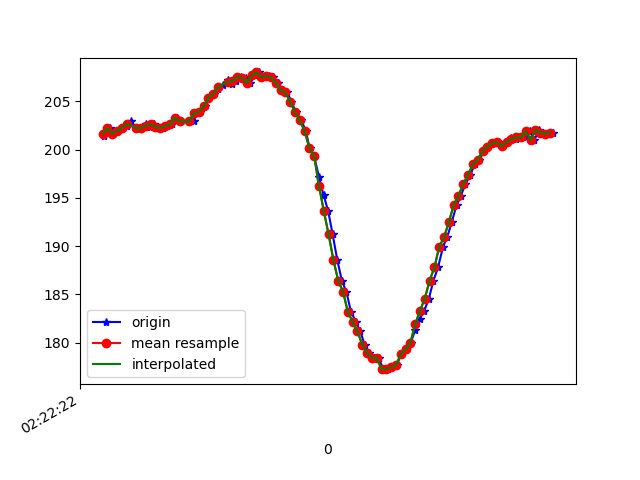

Data behind this chart, as committed beside it:
1617762142748, 457779437746698, 201.46484, -261.52344, -69.33594
1617762142752, 457779455357490, 201.9, -263.1, -70.9
1617762142770, 457779472785155, 202.2, -263.3, -70.12
1617762142784, 457779492013576, 201.7, -263.4, -69.43
1617762142800, 457779511089391, 202, -263.8, -70.31
1617762142823, 457779530104164, 202.2, -263.2, -69.43
1617762142840, 457779549241021, 202.4, -263.6, -70.31
1617762142859, 457779568194751, 202.9, -264.3, -70.12
1617762142881, 457779587209523, 202.2, -263.6, -70.02
1617762142902, 457779606407423, 202.2, -263.2, -70.51
1617762142922, 457779625513760, 202.6, -264, -70.51
1617762142936, 457779644559053, 202.3, -264.4, -70.8
1617762142955, 457779663573825, 202.6, -263.3, -70.12
1617762142972, 457779682619119, 202.3, -264, -70.31
1617762142992, 457779701633891, 202.2, -263.1, -70.9
1617762143010, 457779720709706, 202.4, -262.7, -69.63
1617762143029, 457779739693957, 202.6, -262.3, -69.34
1617762143049, 457779758800294, 203.3, -262.3, -69.82
1617762143067, 457779777723502, 202.9, -262.2, -69.43
1617762143119, 457779818591528, 202.9, -260.5, -67.97
1617762143128, 457779835988671, 203.8, -255.3, -67.58
1617762143144, 457779854820316, 203.9, -252, -65.33
1617762143164, 457779873865609, 204.5, -247.5, -62.89
1617762143184, 457779892910903, 205.4, -241.8, -58.98
1617762143202, 457779911986718, 205.8, -236.8, -54.49
1617762143220, 457779931001490, 206.2, -232.4, -49.22
1617762143239, 457779950077305, 206.7, -229, -44.24
1617762143260, 457779969244684, 207.2, -226.5, -39.06
1617762143279, 457779988137371, 206.8, -224.6, -32.81
1617762143296, 457780007213186, 207.1, -224, -26.56
1617762143316, 457780026258479, 207.5, -224, -21.97
1617762143336, 457780045273252, 207.4, -224.5, -16.6
1617762143355, 457780064410109, 206.9, -225.3, -13.09
1617762143373, 457780083424882, 207.7, -225.4, -10.84
1617762143392, 457780102470175, 208, -226, -9.473
1617762143411, 457780121515469, 207.5, -226.3, -9.863
1617762143433, 457780140560762, 207.6, -225.4, -10.84
1617762143449, 457780159667099, 207.5, -225.2, -11.91
1617762143468, 457780178712392, 206.9, -225.0, -11.91
1617762143490, 457780197696643, 206.2, -224.6, -11.33
1617762143508, 457780216772458, 206, -224.4, -11.04
1617762143525, 457780235817752, 205, -224, -9.961
1617762143544, 457780254802003, 203.9, -224.3, -9.082
1617762143567, 457780273816775, 203, -224.4, -7.52
1617762143585, 457780293027988, 202, -223.2, -7.52
1617762143601, 457780312103803, 200.2, -223.7, -6.836
1617762143620, 457780331210139, 199.3, -222.3, -6.738
1617762143640, 457780350194390, 197.2, -222.6, -6.836
1617762143659, 457780369270205, 195.3, -222.4, -6.055
1617762143678, 457780388376541, 193.7, -222.2, -5.762
1617762143697, 457780407391314, 191.2, -220.9, -7.031
1617762143716, 457780426375565, 188.6, -220.1, -13.77
1617762143735, 457780445451380, 186.4, -220.1, -19.24
1617762143754, 457780464496673, 185.3, -220.7, -22.17
1617762143773, 457780483541967, 183.2, -220, -22.36
1617762143794, 457780502587260, 182.1, -221.4, -25.29
1617762143812, 457780521602033, 181.2, -221.7, -29
1617762143830, 457780540708369, 179.8, -223.1, -32.91
1617762143849, 457780559692620, 178.9, -223.9, -35.64
1617762143870, 457780578585307, 178.4, -224.5, -37.79
1617762143888, 457780597691643, 178.4, -225.6, -40.14
... 38 more rows
